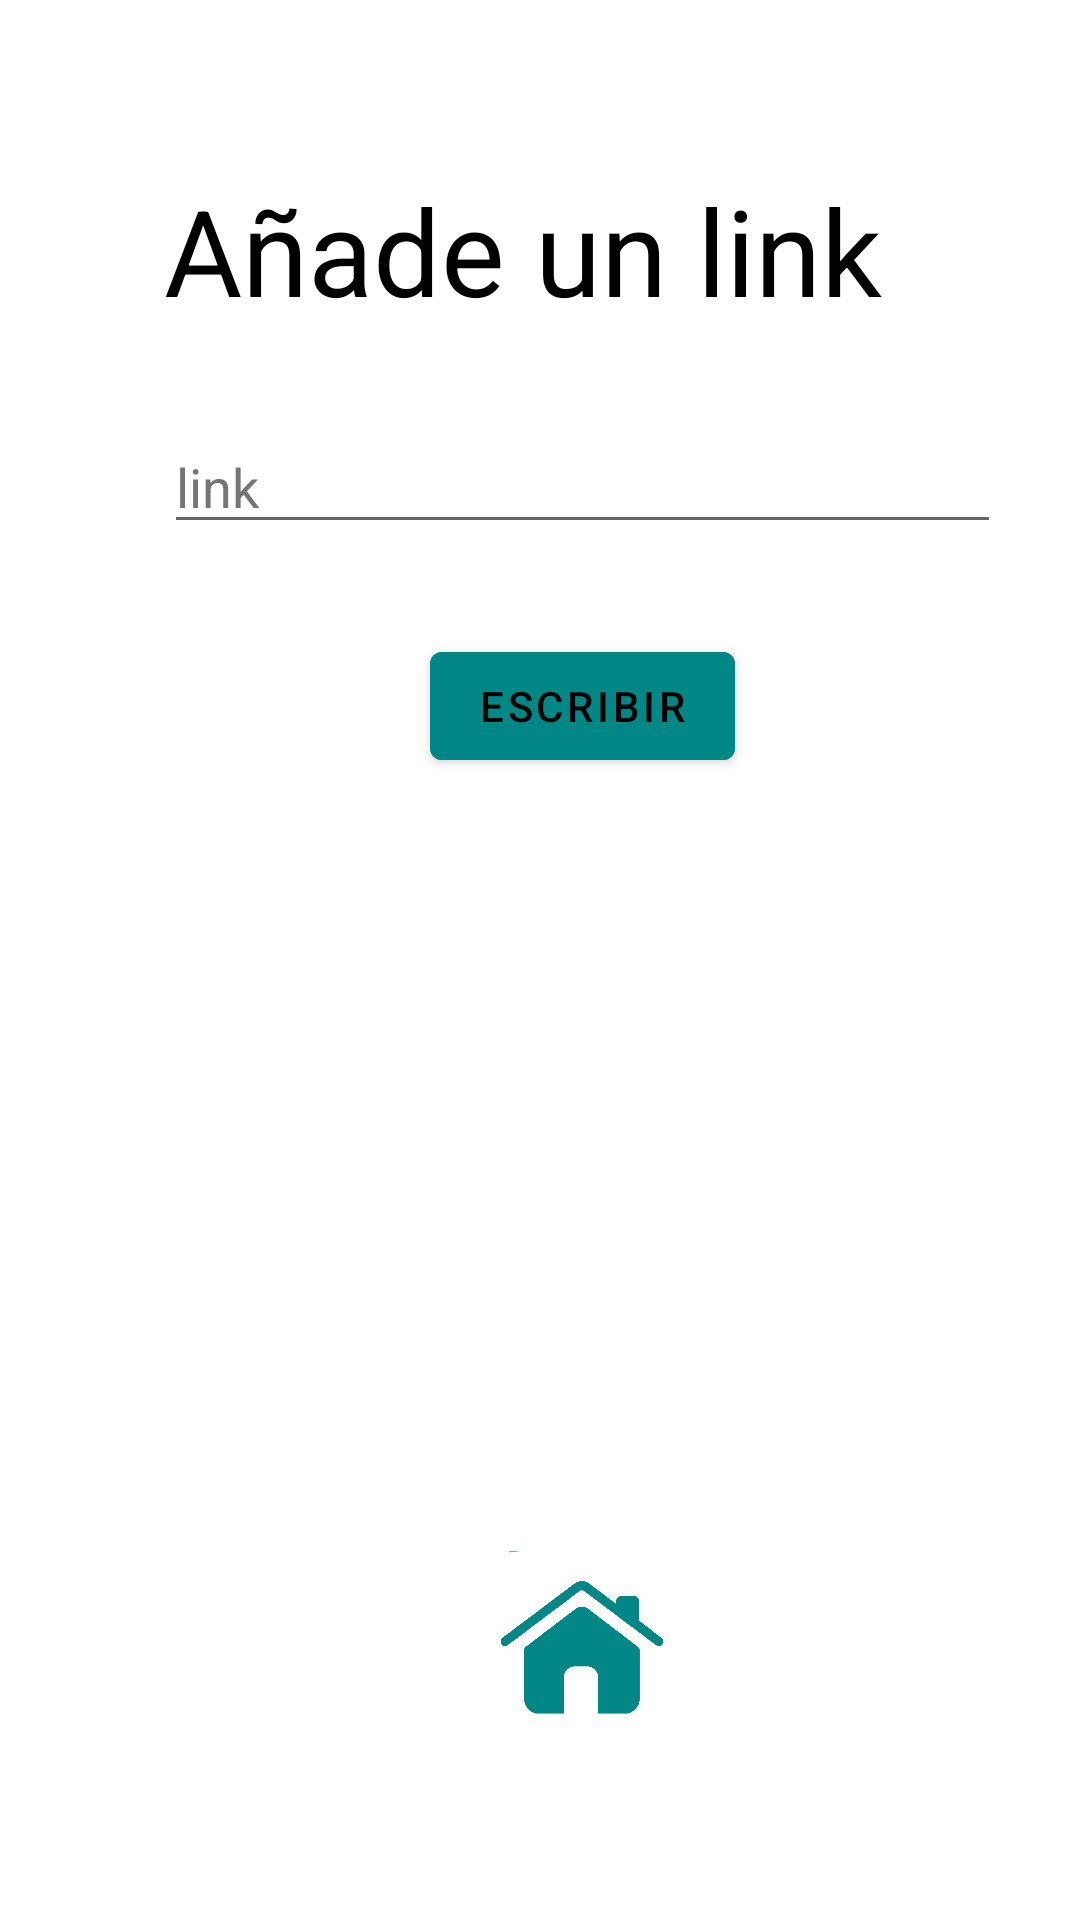

This screen was rendered from an Android layout file. Write that file and the resources it references.
<!-- AndroidManifest.xml: application theme Theme.AgendaNFC -->
<!-- res/layout/activity_link.xml -->
<?xml version="1.0" encoding="utf-8"?>
<androidx.constraintlayout.widget.ConstraintLayout xmlns:android="http://schemas.android.com/apk/res/android"
    xmlns:app="http://schemas.android.com/apk/res-auto"
    xmlns:tools="http://schemas.android.com/tools"
    android:layout_width="match_parent"
    android:layout_height="match_parent"
    tools:context=".LinkActivity">

    <FrameLayout
        android:layout_width="279dp"
        android:layout_height="566dp"
        android:layout_marginStart="80dp"
        android:layout_marginTop="72dp"
        android:layout_marginEnd="52dp"
        android:layout_marginBottom="93dp"
        app:layout_constraintBottom_toBottomOf="parent"
        app:layout_constraintEnd_toEndOf="parent"
        app:layout_constraintStart_toStartOf="parent"
        app:layout_constraintTop_toTopOf="parent">

        <LinearLayout
            android:layout_width="match_parent"
            android:layout_height="match_parent"
            android:orientation="vertical">

            <TextView
                android:id="@+id/LinkTextview"
                android:layout_width="247dp"
                android:layout_height="wrap_content"
                android:layout_marginTop="30dp"
                android:text="Añade un link"
                android:textColor="#000000"
                android:textSize="40sp" />

            <EditText
                android:id="@+id/linkTexView"
                android:layout_width="match_parent"
                android:layout_height="wrap_content"
                android:layout_marginTop="30dp"
                android:hint="link "
                android:inputType="text"
                android:textColorHint="#757575" />

            <Button
                android:id="@+id/btn_EscribirLink"
                android:layout_width="wrap_content"
                android:layout_height="wrap_content"
                android:layout_gravity="center"
                android:layout_marginTop="30dp"
                android:backgroundTint="@color/BTO_HOME_turquesa"
                android:text="Escribir"
                android:textColor="#000000" />

            <LinearLayout
                android:layout_width="match_parent"
                android:layout_height="317dp"
                android:gravity="bottom|center"
                android:orientation="vertical">

                <ImageView
                    android:id="@+id/menupri2"
                    android:layout_width="60dp"
                    android:layout_height="60dp"
                    android:layout_gravity="center"
                    android:contentDescription="@string/nada"
                    android:onClick="irMenuPrincipal"
                    app:srcCompat="@drawable/black_home2"
                    tools:ignore="SpeakableTextPresentCheck" />
            </LinearLayout>
        </LinearLayout>

    </FrameLayout>
</androidx.constraintlayout.widget.ConstraintLayout>
<!-- resources referenced by this layout -->
<resources>
  <color name="BTO_HOME_turquesa">#FF018786</color>
  <!-- drawable black_home2: png bitmap (drawable-v24, 13713 bytes) -->
  <string name="nada" />
  <style name="Theme.AgendaNFC" parent="Theme.MaterialComponents.DayNight.DarkActionBar">
          
          <item name="colorPrimary">#2970CA</item>
          <item name="colorPrimaryVariant">#087E8B</item>
          <item name="colorOnPrimary">#E8F1F2</item>
          
          <item name="colorSecondary">#0B3954</item>
          <item name="colorSecondaryVariant">#BFD7EA</item>
          <item name="colorOnSecondary">#2F2D2E</item>
          
          <item name="android:statusBarColor" tools:targetApi="l">?attr/colorPrimaryVariant</item>
          
      </style>
</resources>
